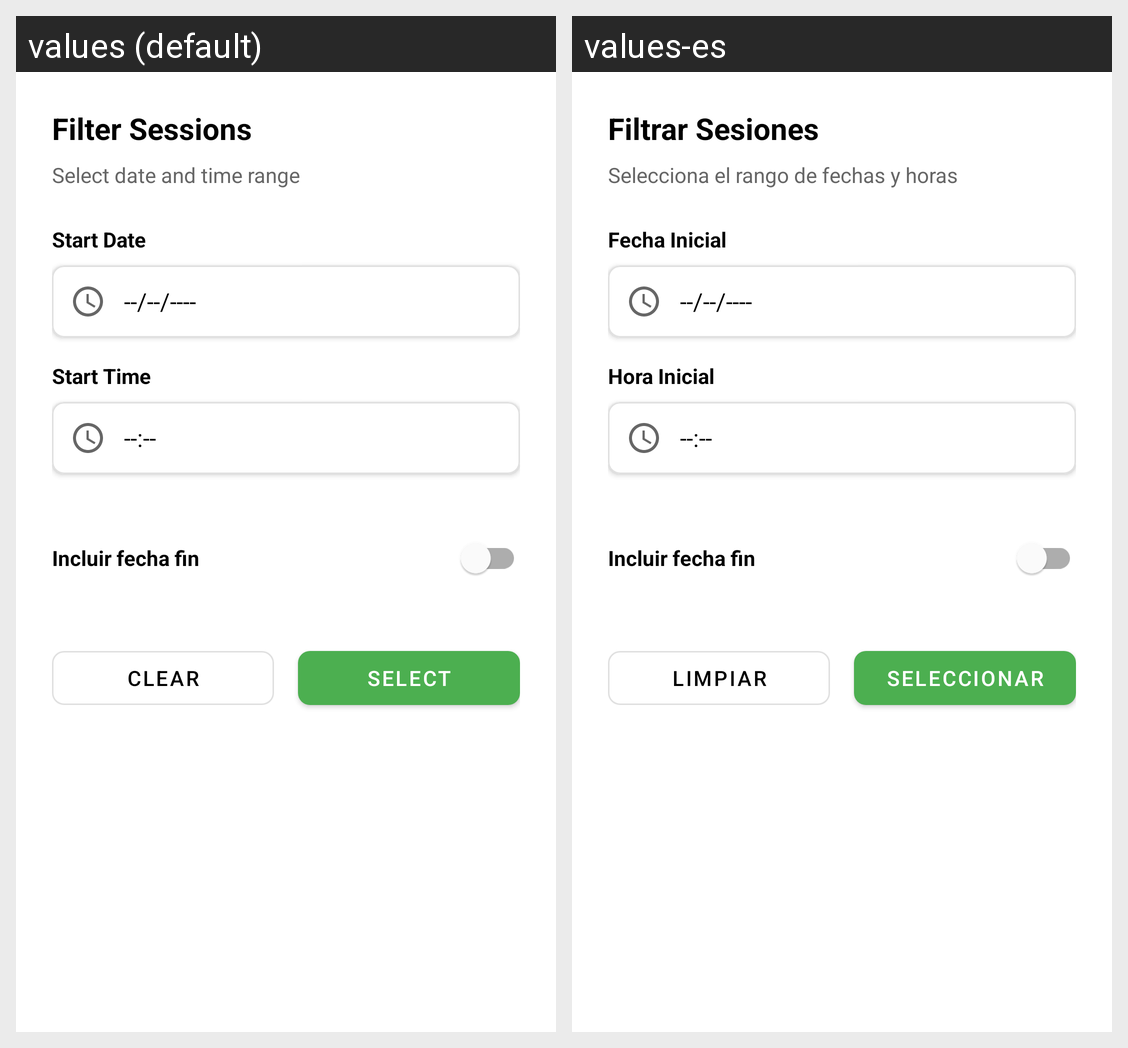

Here is an Android app screen in its default locale and in the app's own translations. Write out the translated-string differences for the strings that appear on this screen.
Android screen res/layout/bottom_sheet_session_filters.xml rendered under 2 locales, left to right: values (default), values-es. Device: Nexus 5 (rendered at 1080×1920; each locale shown at half size, 540×960, under a caption strip naming it); theme Theme.JaakAccessKeyless.
Strings drawn on this screen, with the default value and each locale's value (text and hints the layout hard-codes, and strings that could not be matched under every locale, appear in the picture but are not listed):

filters_title
  values: Filter Sessions
  values-es: Filtrar Sesiones

filters_date_subtitle
  values: Select date and time range
  values-es: Selecciona el rango de fechas y horas

filter_start_date
  values: Start Date
  values-es: Fecha Inicial

filter_start_time
  values: Start Time
  values-es: Hora Inicial

include_end_date
  values: Incluir fecha fin
  values-es: Incluir fecha fin  [not translated; the default value is used]

clear_filters
  values: Clear
  values-es: Limpiar

apply_filters
  values: Select
  values-es: Seleccionar
